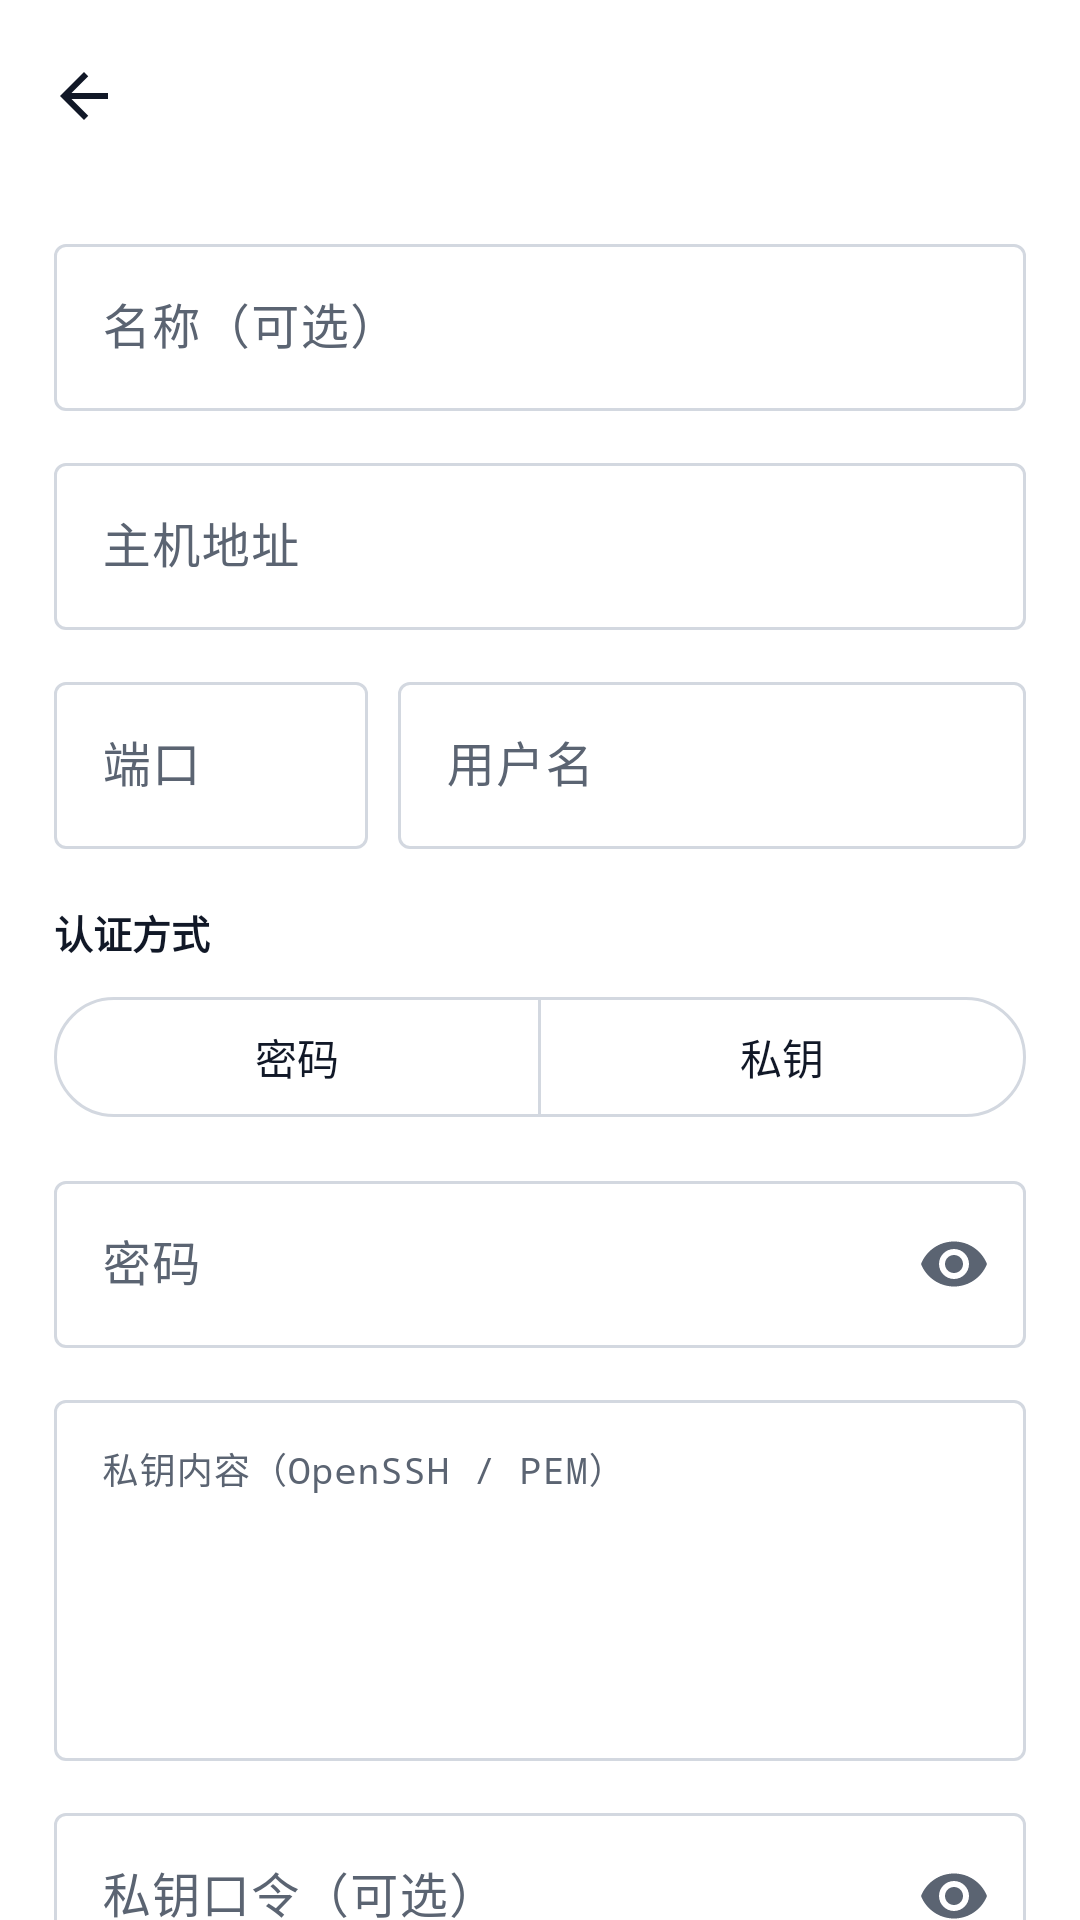

Here is an Android app screen rendered from its layout file. Give the layout XML and the strings, colors and styles it references.
<!-- AndroidManifest.xml: application theme Theme.PocketSsh -->
<!-- res/layout/activity_host_edit.xml -->
<?xml version="1.0" encoding="utf-8"?>
<LinearLayout xmlns:android="http://schemas.android.com/apk/res/android"
    xmlns:app="http://schemas.android.com/apk/res-auto"
    android:layout_width="match_parent"
    android:layout_height="match_parent"
    android:background="?attr/colorSurface"
    android:orientation="vertical">

    <com.google.android.material.appbar.MaterialToolbar
        android:id="@+id/toolbar"
        android:layout_width="match_parent"
        android:layout_height="?attr/actionBarSize"
        android:background="?attr/colorSurface"
        app:navigationIcon="@drawable/ic_arrow_back"
        app:navigationIconTint="?attr/colorOnSurface"
        app:titleTextColor="?attr/colorOnSurface" />

    <androidx.core.widget.NestedScrollView
        android:layout_width="match_parent"
        android:layout_height="0dp"
        android:layout_weight="1"
        android:fillViewport="true">

        <LinearLayout
            android:layout_width="match_parent"
            android:layout_height="wrap_content"
            android:orientation="vertical"
            android:paddingStart="18dp"
            android:paddingTop="4dp"
            android:paddingEnd="18dp"
            android:paddingBottom="28dp">

        <com.google.android.material.textfield.TextInputLayout
            android:id="@+id/nameLayout"
            style="@style/Widget.Material3.TextInputLayout.OutlinedBox"
            android:layout_width="match_parent"
            android:layout_height="wrap_content"
            android:layout_marginTop="8dp"
            android:hint="@string/label_name">

            <com.google.android.material.textfield.TextInputEditText
                android:id="@+id/nameInput"
                android:layout_width="match_parent"
                android:layout_height="wrap_content"
                android:inputType="text"
                android:maxLines="1" />
        </com.google.android.material.textfield.TextInputLayout>

        <com.google.android.material.textfield.TextInputLayout
            android:id="@+id/hostLayout"
            style="@style/Widget.Material3.TextInputLayout.OutlinedBox"
            android:layout_width="match_parent"
            android:layout_height="wrap_content"
            android:layout_marginTop="12dp"
            android:hint="@string/label_host">

            <com.google.android.material.textfield.TextInputEditText
                android:id="@+id/hostInput"
                android:layout_width="match_parent"
                android:layout_height="wrap_content"
                android:inputType="textUri"
                android:maxLines="1" />
        </com.google.android.material.textfield.TextInputLayout>

        <LinearLayout
            android:layout_width="match_parent"
            android:layout_height="wrap_content"
            android:layout_marginTop="12dp"
            android:orientation="horizontal">

            <com.google.android.material.textfield.TextInputLayout
                android:id="@+id/portLayout"
                style="@style/Widget.Material3.TextInputLayout.OutlinedBox"
                android:layout_width="0dp"
                android:layout_height="wrap_content"
                android:layout_marginEnd="10dp"
                android:layout_weight="1"
                android:hint="@string/label_port">

                <com.google.android.material.textfield.TextInputEditText
                    android:id="@+id/portInput"
                    android:layout_width="match_parent"
                    android:layout_height="wrap_content"
                    android:inputType="number"
                    android:maxLength="5"
                    android:maxLines="1" />
            </com.google.android.material.textfield.TextInputLayout>

            <com.google.android.material.textfield.TextInputLayout
                android:id="@+id/userLayout"
                style="@style/Widget.Material3.TextInputLayout.OutlinedBox"
                android:layout_width="0dp"
                android:layout_height="wrap_content"
                android:layout_weight="2"
                android:hint="@string/label_username">

                <com.google.android.material.textfield.TextInputEditText
                    android:id="@+id/userInput"
                    android:layout_width="match_parent"
                    android:layout_height="wrap_content"
                    android:inputType="text"
                    android:maxLines="1" />
            </com.google.android.material.textfield.TextInputLayout>
        </LinearLayout>

        <TextView
            android:layout_width="match_parent"
            android:layout_height="wrap_content"
            android:layout_marginTop="18dp"
            android:text="@string/auth_mode"
            android:textColor="?attr/colorOnSurface"
            android:textSize="13sp"
            android:textStyle="bold" />

        <com.google.android.material.button.MaterialButtonToggleGroup
            android:id="@+id/authToggle"
            android:layout_width="match_parent"
            android:layout_height="wrap_content"
            android:layout_marginTop="8dp"
            app:selectionRequired="true"
            app:singleSelection="true">

            <com.google.android.material.button.MaterialButton
                android:id="@+id/authPassword"
                style="@style/Widget.Material3.Button.OutlinedButton"
                android:layout_width="0dp"
                android:layout_height="wrap_content"
                android:layout_weight="1"
                android:text="@string/auth_password" />

            <com.google.android.material.button.MaterialButton
                android:id="@+id/authKey"
                style="@style/Widget.Material3.Button.OutlinedButton"
                android:layout_width="0dp"
                android:layout_height="wrap_content"
                android:layout_weight="1"
                android:text="@string/auth_key" />
        </com.google.android.material.button.MaterialButtonToggleGroup>

        <com.google.android.material.textfield.TextInputLayout
            android:id="@+id/passwordLayout"
            style="@style/Widget.Material3.TextInputLayout.OutlinedBox"
            android:layout_width="match_parent"
            android:layout_height="wrap_content"
            android:layout_marginTop="12dp"
            android:hint="@string/label_password"
            app:endIconMode="password_toggle">

            <com.google.android.material.textfield.TextInputEditText
                android:id="@+id/passwordInput"
                android:layout_width="match_parent"
                android:layout_height="wrap_content"
                android:inputType="textPassword"
                android:maxLines="1" />
        </com.google.android.material.textfield.TextInputLayout>

        <com.google.android.material.textfield.TextInputLayout
            android:id="@+id/keyLayout"
            style="@style/Widget.Material3.TextInputLayout.OutlinedBox"
            android:layout_width="match_parent"
            android:layout_height="wrap_content"
            android:layout_marginTop="12dp"
            android:hint="@string/label_private_key"
            app:counterEnabled="false">

            <com.google.android.material.textfield.TextInputEditText
                android:id="@+id/keyInput"
                android:layout_width="match_parent"
                android:layout_height="wrap_content"
                android:fontFamily="monospace"
                android:gravity="top|start"
                android:inputType="textMultiLine|textNoSuggestions"
                android:minLines="6"
                android:textSize="12sp" />
        </com.google.android.material.textfield.TextInputLayout>

        <com.google.android.material.textfield.TextInputLayout
            android:id="@+id/passphraseLayout"
            style="@style/Widget.Material3.TextInputLayout.OutlinedBox"
            android:layout_width="match_parent"
            android:layout_height="wrap_content"
            android:layout_marginTop="12dp"
            android:hint="@string/label_passphrase"
            app:endIconMode="password_toggle">

            <com.google.android.material.textfield.TextInputEditText
                android:id="@+id/passphraseInput"
                android:layout_width="match_parent"
                android:layout_height="wrap_content"
                android:inputType="textPassword"
                android:maxLines="1" />
        </com.google.android.material.textfield.TextInputLayout>

        <TextView
            android:id="@+id/credentialHelp"
            android:layout_width="match_parent"
            android:layout_height="wrap_content"
            android:layout_marginTop="10dp"
            android:lineSpacingExtra="3dp"
            android:text="@string/password_help"
            android:textColor="?attr/colorOnSurfaceVariant"
            android:textSize="12sp" />

        <com.google.android.material.button.MaterialButton
            android:id="@+id/saveButton"
            android:layout_width="match_parent"
            android:layout_height="52dp"
            android:layout_marginTop="22dp"
            android:text="@string/action_save"
            android:textSize="15sp" />

        </LinearLayout>
    </androidx.core.widget.NestedScrollView>

</LinearLayout>
<!-- resources referenced by this layout -->
<resources>
  <!-- drawable ic_arrow_back (drawable) -->
  <vector xmlns:android="http://schemas.android.com/apk/res/android"
      android:width="24dp"
      android:height="24dp"
      android:viewportWidth="24"
      android:viewportHeight="24"
      android:tint="?attr/colorOnSurface">
      <path
          android:fillColor="#FF000000"
          android:pathData="M20,11H7.83l5.59,-5.59L12,4l-8,8l8,8l1.41,-1.41L7.83,13H20V11z" />
  </vector>
  <string name="action_save">保存</string>
  <string name="auth_key">私钥</string>
  <string name="auth_mode">认证方式</string>
  <string name="auth_password">密码</string>
  <string name="label_host">主机地址</string>
  <string name="label_name">名称（可选）</string>
  <string name="label_passphrase">私钥口令（可选）</string>
  <string name="label_password">密码</string>
  <string name="label_port">端口</string>
  <string name="label_private_key">私钥内容（OpenSSH / PEM）</string>
  <string name="label_username">用户名</string>
  <string name="password_help">密码以明文保存在应用私有存储中，仅用于自动登录。</string>
  <style name="Theme.PocketSsh" parent="Theme.Material3.DayNight.NoActionBar">
          <item name="colorPrimary">@color/brand_primary</item>
          <item name="colorOnPrimary">@color/brand_on_primary</item>
          <item name="colorPrimaryContainer">@color/brand_container</item>
          <item name="colorOnPrimaryContainer">@color/brand_on_container</item>
          <item name="colorSurface">@color/surface</item>
          <item name="colorOnSurface">@color/on_surface</item>
          <item name="colorSurfaceVariant">@color/surface_variant</item>
          <item name="colorOnSurfaceVariant">@color/on_surface_variant</item>
          <item name="colorOutline">@color/outline</item>
          <item name="android:statusBarColor">@color/surface</item>
          <item name="android:navigationBarColor">@color/surface</item>
          <item name="android:windowLightStatusBar">true</item>
      </style>
  <color name="brand_primary">#2563EB</color>
  <color name="brand_on_primary">#FFFFFF</color>
  <color name="brand_container">#DBEAFE</color>
  <color name="brand_on_container">#1E3A8A</color>
  <color name="surface">#FFFFFF</color>
  <color name="on_surface">#111827</color>
  <color name="surface_variant">#F1F3F7</color>
  <color name="on_surface_variant">#5B6472</color>
  <color name="outline">#D3D8E0</color>
</resources>
